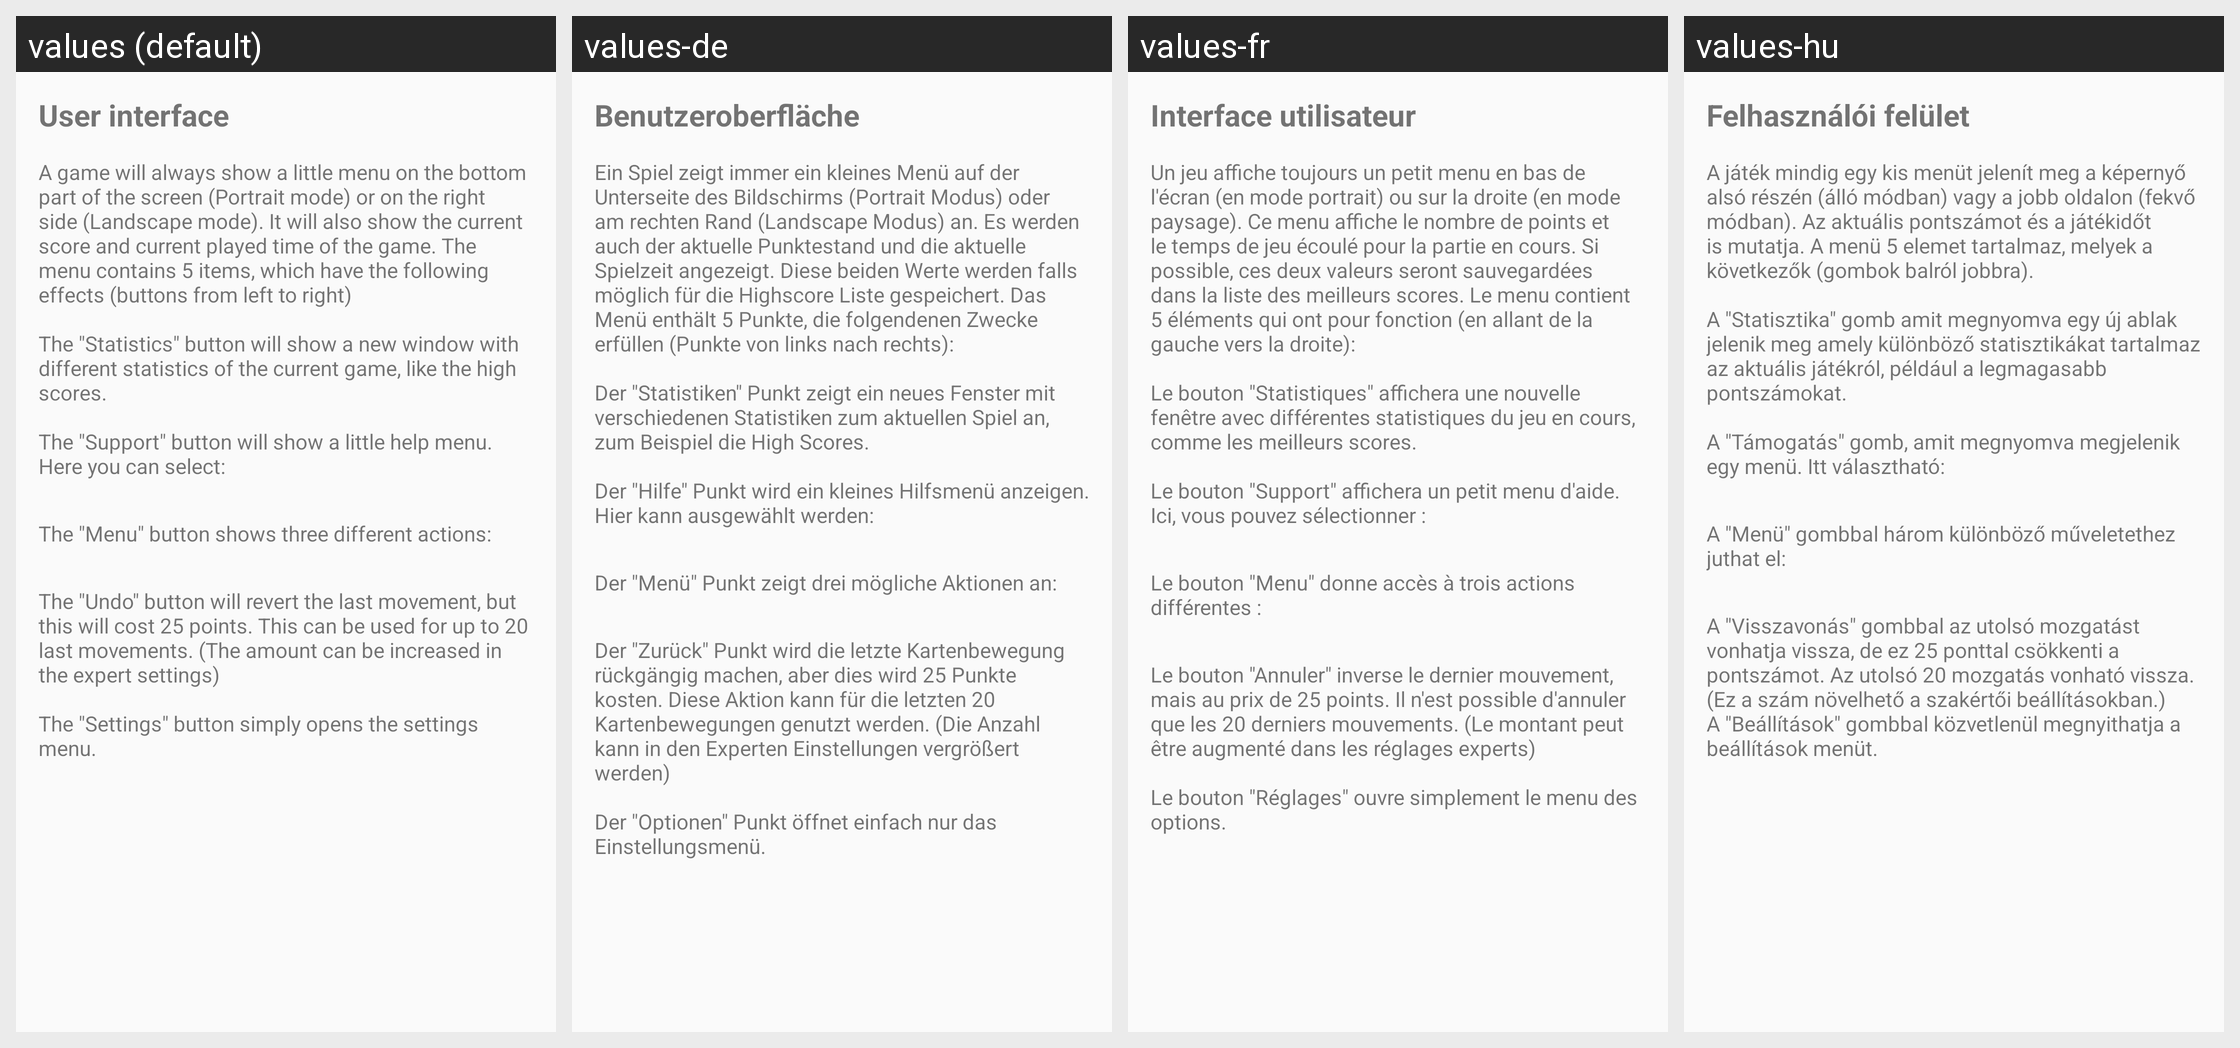

The Android screen above is rendered under several locales of the same app. Produce the string resources it draws, with the default and per-locale values.
Android screen res/layout/fragment_manual_user_interface.xml rendered under 4 locales, left to right: values (default), values-de, values-fr, values-hu. Device: Nexus 5 (rendered at 1080×1920; each locale shown at half size, 540×960, under a caption strip naming it); theme AppThemeNoActionBar.
Other locales in the repository, not shown: values-eo, values-es, values-es-rAR, values-fi, values-it, values-ja, values-nb, values-pl, values-pt, values-pt-rBR, values-tr, values-uk, values-zh-rCN.
Strings drawn on this screen, with the default value and each locale's value (text and hints the layout hard-codes, and strings that could not be matched under every locale, appear in the picture but are not listed):

manual_ui
  values: User interface
  values-de: Benutzeroberfläche
  values-fr: Interface utilisateur
  values-hu: Felhasználói felület

manual_ui_text_part_1
  values: A game will always show a little menu on the bottom part of the screen (Portrait mode) or on the right side (Landscape mode). It will also show the current score and current played time of the game. The menu contains 5 items, which have the following effects (buttons from left to right)
      
      The "Statistics" button will show a new window with different statistics of the current game, like the high …[clipped]
  values-de: Ein Spiel zeigt immer ein kleines Menü auf der Unterseite des Bildschirms (Portrait Modus) oder am rechten Rand (Landscape Modus) an. Es werden auch der aktuelle Punktestand und die aktuelle Spielzeit angezeigt. Diese beiden Werte werden falls möglich für die Highscore Liste gespeichert. Das Menü enthält 5 Punkte, die folgendenen Zwecke erfüllen (Punkte von links nach rechts):
      
      Der "Statistiken" …[clipped]
  values-fr: Un jeu affiche toujours un petit menu en bas de l'écran (en mode portrait) ou sur la droite (en mode paysage). Ce menu affiche le nombre de points et le temps de jeu écoulé pour la partie en cours. Si possible, ces deux valeurs seront sauvegardées dans la liste des meilleurs scores. Le menu contient 5 éléments qui ont pour fonction (en allant de la gauche vers la droite):
      
      Le bouton …[clipped]
  values-hu: A játék mindig egy kis menüt jelenít meg a képernyő alsó részén (álló módban) vagy a jobb oldalon (fekvő módban). Az aktuális pontszámot és a játékidőt is mutatja. A menü 5 elemet tartalmaz, melyek a következők (gombok balról jobbra).
      
      A "Statisztika" gomb amit megnyomva egy új ablak jelenik meg amely különböző statisztikákat tartalmaz az aktuális játékról, például a legmagasabb pontszámokat.
      
      A …[clipped]

manual_ui_text_part_6
  values: The "Menu" button shows three different actions:
  values-de: Der "Menü" Punkt zeigt drei mögliche Aktionen an:
  values-fr: Le bouton "Menu" donne accès à trois actions différentes :
  values-hu: A "Menü" gombbal három különböző műveletethez juthat el:

manual_ui_text_part_10
  values: The "Undo" button will revert the last movement, but this will cost 25 points. This can be used for up to 20 last movements. (The amount can be increased in the expert settings)
      
      The "Settings" button simply opens the settings menu.
  values-de: Der "Zurück" Punkt wird die letzte Kartenbewegung rückgängig machen, aber dies wird 25 Punkte kosten. Diese Aktion kann für die letzten 20 Kartenbewegungen genutzt werden. (Die Anzahl kann in den Experten Einstellungen vergrößert werden)
      
      Der "Optionen" Punkt öffnet einfach nur das Einstellungsmenü.
  values-fr: Le bouton "Annuler" inverse le dernier mouvement, mais au prix de 25 points. Il n'est possible d'annuler que les 20 derniers mouvements. (Le montant peut être augmenté dans les réglages experts)
      
      Le bouton "Réglages" ouvre simplement le menu des options.
  values-hu: A "Visszavonás" gombbal az utolsó mozgatást vonhatja vissza, de ez 25 ponttal csökkenti a pontszámot. Az utolsó 20 mozgatás vonható vissza. (Ez a szám növelhető a szakértői beállításokban.)
      A "Beállítások" gombbal közvetlenül megnyithatja a beállítások menüt.
